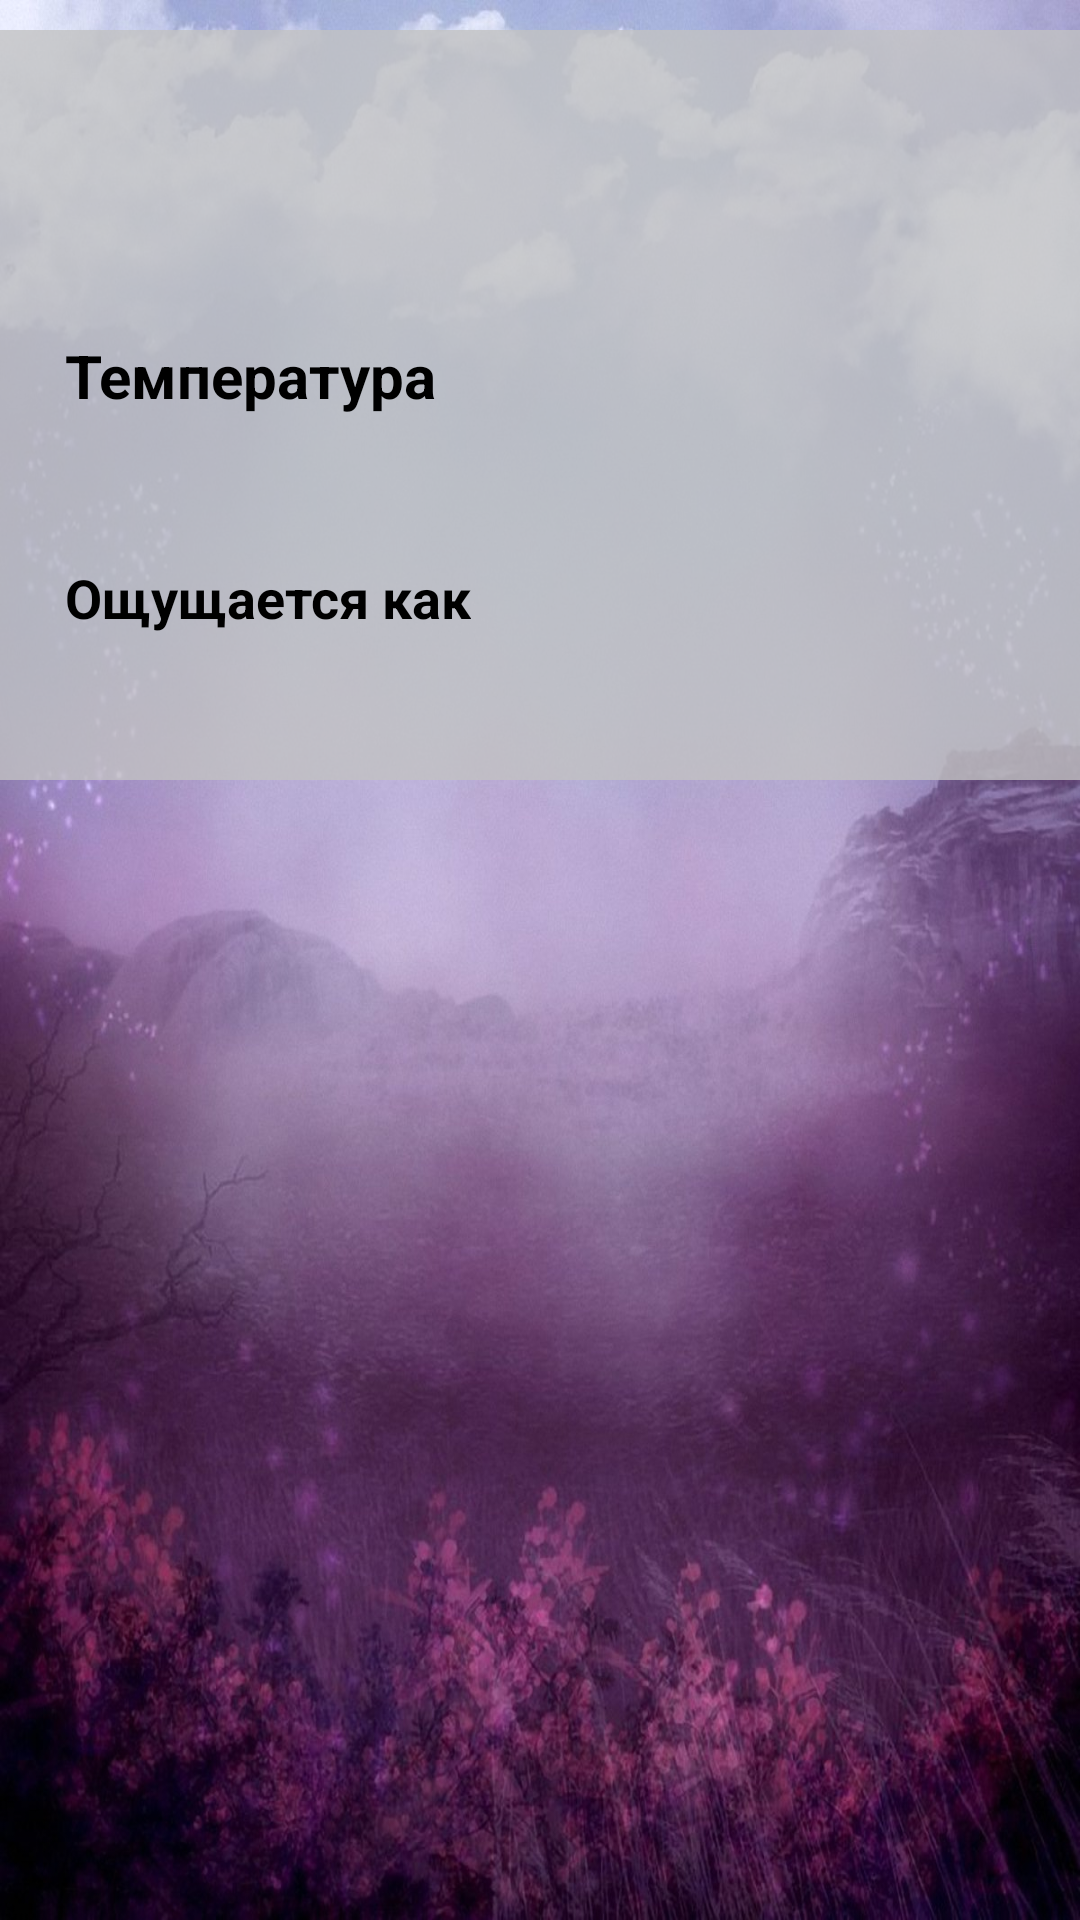

This screen was rendered from an Android layout file. Write that file and the resources it references.
<!-- AndroidManifest.xml: application theme Theme.Wether -->
<!-- res/layout/fragment_wether_screen.xml -->
<?xml version="1.0" encoding="utf-8"?>
<FrameLayout xmlns:android="http://schemas.android.com/apk/res/android"
    xmlns:app="http://schemas.android.com/apk/res-auto"
    xmlns:tools="http://schemas.android.com/tools"
    android:background="@drawable/query_background"
    android:layout_width="match_parent"
    android:layout_height="match_parent"
    android:clickable="true"
    android:focusable="true">

    <androidx.constraintlayout.widget.ConstraintLayout
        android:id="@+id/mainView"
        android:layout_marginTop="10dp"
        android:layout_width="match_parent"
        android:layout_height="250dp"
        android:background="#C9C3C3C3">

        <androidx.constraintlayout.widget.Guideline
            android:id="@+id/guideline2"
            android:layout_width="wrap_content"
            android:layout_height="wrap_content"
            android:orientation="vertical"
            app:layout_constraintGuide_percent="0.06" />

        <androidx.constraintlayout.widget.Guideline
            android:layout_width="wrap_content"
            android:layout_height="wrap_content"
            android:orientation="vertical"
            app:layout_constraintGuide_percent="0.78"/>

        <TextView
            android:id="@+id/cityName"
            android:layout_width="wrap_content"
            android:layout_height="wrap_content"
            android:layout_marginTop="@dimen/city_name_margin_top"
            android:textSize="35sp"
            android:textStyle="italic|bold"
            android:textColor="@color/purple_700"
            app:layout_constraintEnd_toEndOf="parent"

            app:layout_constraintStart_toStartOf="parent"
            app:layout_constraintTop_toTopOf="parent"
            tools:text="Москва" />

        <TextView
            android:id="@+id/temperatureLabel"
            android:layout_width="wrap_content"
            android:layout_height="wrap_content"
            android:layout_marginTop="@dimen/margin_15_dp"
            android:text="@string/temperature_label"
            android:textColor="@android:color/black"
            android:textStyle="bold"
            android:textSize="@dimen/subtitleSize"
            app:layout_constraintStart_toStartOf="@+id/guideline2"
            app:layout_constraintTop_toBottomOf="@+id/cityName" />

        <TextView
            android:id="@+id/temperatureValue"
            android:layout_width="wrap_content"
            android:layout_height="wrap_content"
            android:textSize="@dimen/temperature_value_text_size"
            android:textStyle="bold"
            android:textColor="@color/design_default_color_error"
            app:layout_constraintBottom_toBottomOf="@+id/temperatureLabel"
            app:layout_constraintEnd_toEndOf="parent"
            app:layout_constraintStart_toEndOf="@+id/temperatureLabel"
            app:layout_constraintTop_toTopOf="@+id/temperatureLabel"
            tools:text="+15" />

        <TextView
            android:id="@+id/feelsLikeLabel"
            android:layout_width="wrap_content"
            android:layout_height="wrap_content"
            android:layout_marginTop="@dimen/margin_15_dp"
            android:text="@string/feels_like_label"
            android:textStyle="bold"
            android:textColor="@color/black"
            android:textSize="18sp"
            app:layout_constraintStart_toStartOf="@+id/guideline2"
            app:layout_constraintTop_toBottomOf="@+id/temperatureValue" />

        <TextView
            android:id="@+id/feelsLikeValue"
            android:layout_width="wrap_content"
            android:layout_height="wrap_content"
            android:textSize="@dimen/feels_like_text_size"
            android:textStyle="bold"
            android:textColor="@color/design_default_color_error"
            app:layout_constraintBottom_toBottomOf="@+id/feelsLikeLabel"
            app:layout_constraintEnd_toEndOf="parent"
            app:layout_constraintStart_toEndOf="@+id/feelsLikeLabel"
            app:layout_constraintTop_toTopOf="@+id/feelsLikeLabel"
            tools:text="-23" />


    </androidx.constraintlayout.widget.ConstraintLayout>

    <FrameLayout
        android:id="@+id/errorScreen"
        android:layout_width="match_parent"
        android:layout_height="match_parent"
        android:background="@color/white"
        android:visibility="gone"
        android:clickable="true"
        android:focusable="true"
        tools:visibility="visible">

        <TextView
            android:id="@+id/errorMsg"
            android:layout_width="wrap_content"
            android:layout_height="wrap_content"
            android:textSize="35sp"
            android:layout_gravity="center"
            android:textColor="@color/design_default_color_error"
            tools:text="ErrorText" />

    </FrameLayout>

</FrameLayout>
<!-- resources referenced by this layout -->
<resources>
  <color name="black">#FF000000</color>
  <color name="purple_700">#FF3700B3</color>
  <color name="white">#FFFFFFFF</color>
  <dimen name="city_name_margin_top">20dp</dimen>
  <dimen name="feels_like_text_size">30sp</dimen>
  <dimen name="margin_15_dp">35dp</dimen>
  <dimen name="subtitleSize">20sp</dimen>
  <dimen name="temperature_value_text_size">40sp</dimen>
  <!-- drawable query_background: jpg bitmap (drawable, 213123 bytes) -->
  <string name="feels_like_label">Ощущается как</string>
  <string name="temperature_label">Температура</string>
  <style name="Theme.Wether" parent="Theme.MaterialComponents.DayNight.NoActionBar">
          
          <item name="colorPrimary">@color/purple_500</item>
          <item name="colorPrimaryVariant">@color/purple_700</item>
          <item name="colorOnPrimary">@color/white</item>
          
          <item name="colorSecondary">@color/teal_200</item>
          <item name="colorSecondaryVariant">@color/teal_700</item>
          <item name="colorOnSecondary">@color/black</item>
          
          <item name="android:statusBarColor" tools:targetApi="l">?attr/colorPrimaryVariant</item>
          
      </style>
  <color name="purple_500">#FF6200EE</color>
  <color name="teal_200">#FF03DAC5</color>
  <color name="teal_700">#FF018786</color>
</resources>
